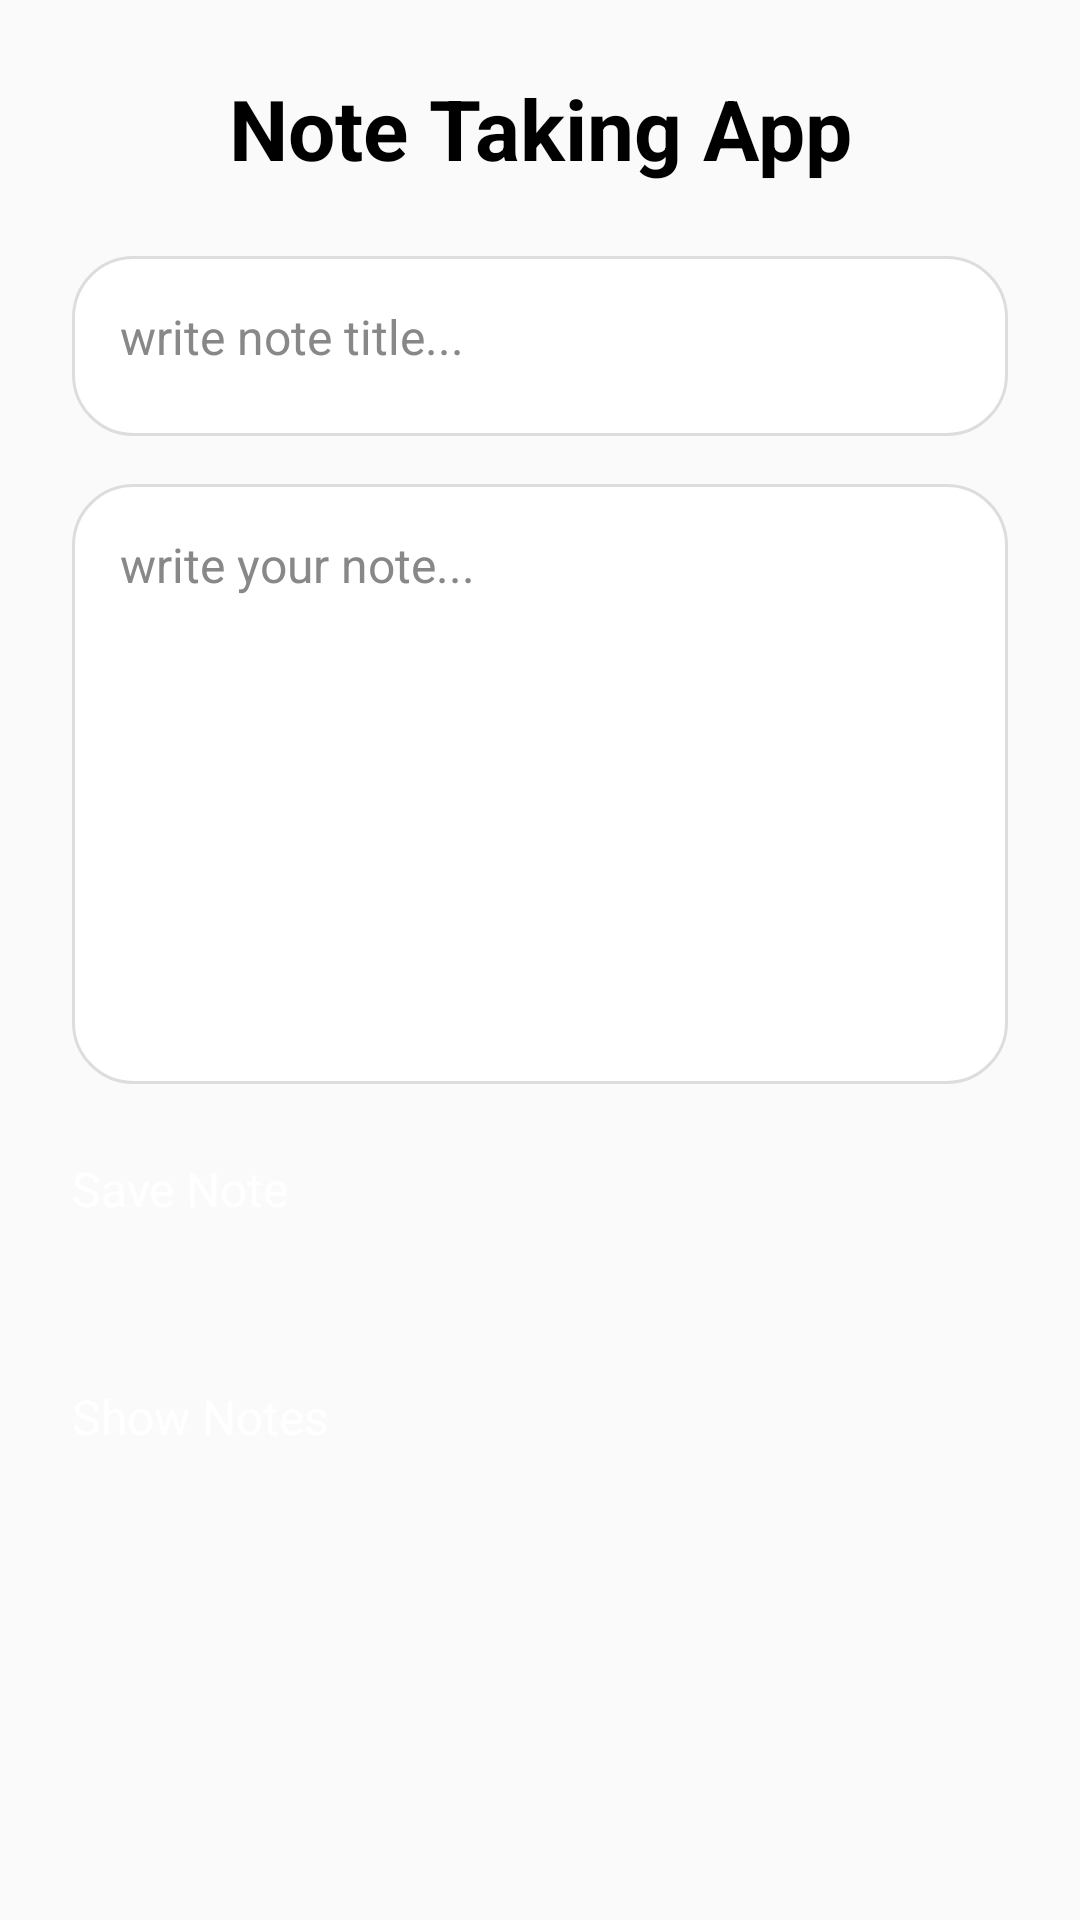

Android layout source for this screen:
<!-- AndroidManifest.xml: application theme Theme.Nta4 -->
<!-- res/layout/activity_main.xml -->
<?xml version="1.0" encoding="utf-8"?>
<LinearLayout
    xmlns:android="http://schemas.android.com/apk/res/android"
    android:layout_width="match_parent"
    android:layout_height="match_parent"
    android:orientation="vertical"
    android:background="#FAFAFA"
    android:padding="24dp">

    
    <TextView
        android:id="@+id/appTitle"
        android:layout_width="match_parent"
        android:layout_height="wrap_content"
        android:text="Note Taking App"
        android:textSize="28sp"
        android:textStyle="bold"
        android:gravity="center"
        android:textColor="#000000"
        android:layout_marginBottom="24dp" />

    
    <EditText
        android:id="@+id/titleInput"
        android:layout_width="match_parent"
        android:layout_height="60dp"
        android:hint="write note title..."
        android:textColorHint="#888888"
        android:inputType="textCapWords"
        android:background="@drawable/input_bg"
        android:padding="16dp"
        android:textSize="16sp"
        android:textColor="#000000"
        android:layout_marginBottom="16dp" />

    
    <EditText
        android:id="@+id/contentInput"
        android:layout_width="match_parent"
        android:layout_height="200dp"
        android:hint="write your note..."
        android:textColorHint="#888888"
        android:background="@drawable/input_bg"
        android:padding="16dp"
        android:textSize="16sp"
        android:textColor="#000000"
        android:gravity="top"
        android:layout_marginBottom="24dp"
        android:inputType="textCapSentences|textMultiLine" />

    
    <Button
        android:id="@+id/saveButton"
        android:layout_width="match_parent"
        android:layout_height="60dp"
        android:text="Save Note"
        android:textColor="#FFFFFF"
        android:background="@drawable/black_button"
        android:textSize="16sp"
        android:layout_marginBottom="16dp" />

    
    <Button
        android:id="@+id/showListButton"
        android:layout_width="match_parent"
        android:layout_height="60dp"
        android:text="Show Notes"
        android:textColor="#FFFFFF"
        android:background="@drawable/black_button"
        android:textSize="16sp" />
</LinearLayout>
<!-- resources referenced by this layout -->
<resources>
  <!-- drawable input_bg (drawable) -->
  <shape xmlns:android="http://schemas.android.com/apk/res/android"
      android:shape="rectangle">
      <solid android:color="#FFFFFF" />
      <stroke android:width="1dp" android:color="#DDDDDD"/>
      <corners android:radius="20dp" />
  </shape>
  <style name="Theme.Nta4" parent="Theme.MaterialComponents.DayNight.NoActionBar">
          
          <item name="colorPrimary">#000000</item>
          <item name="colorPrimaryVariant">#000000</item>
          <item name="colorOnPrimary">#FFFFFF</item>
          
          <item name="colorSecondary">#000000</item>
          <item name="colorSecondaryVariant">#000000</item>
          <item name="colorOnSecondary">#FFFFFF</item>
  
          <item name="android:statusBarColor">#000000</item>
          <item name="android:navigationBarColor">#000000</item>
          <item name="android:windowBackground">#FAFAFA</item>
      </style>
</resources>
